Run: headless pygame with SDL's dummy video driver; simulated clock (each Clock.tick advances the game by its frame time, no real sleeping); random seed 0; keys injected as events and as key.get_pressed() state; no mouse input.
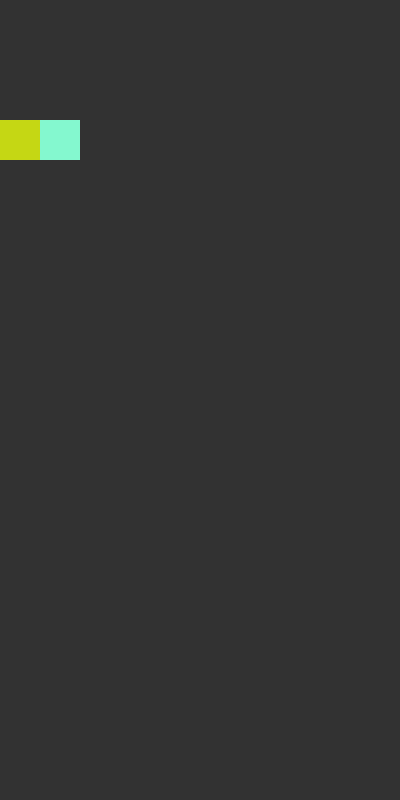
Frame 1 of 4 · flips 1–60 · no input
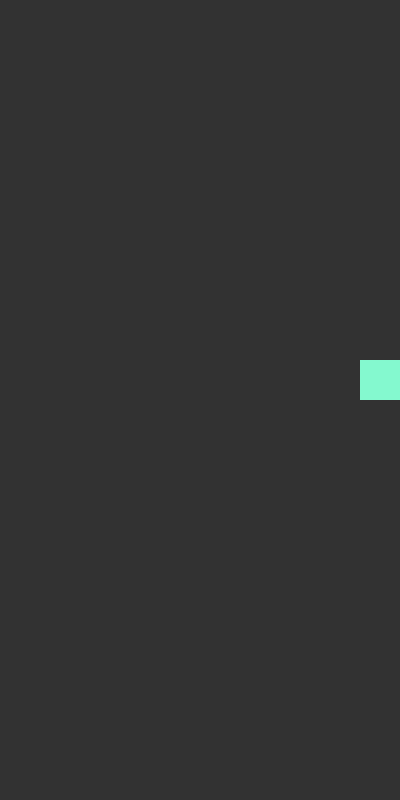
Frame 2 of 4 · flips 61–180 · tapped SPACE, RETURN · held RIGHT (→), D
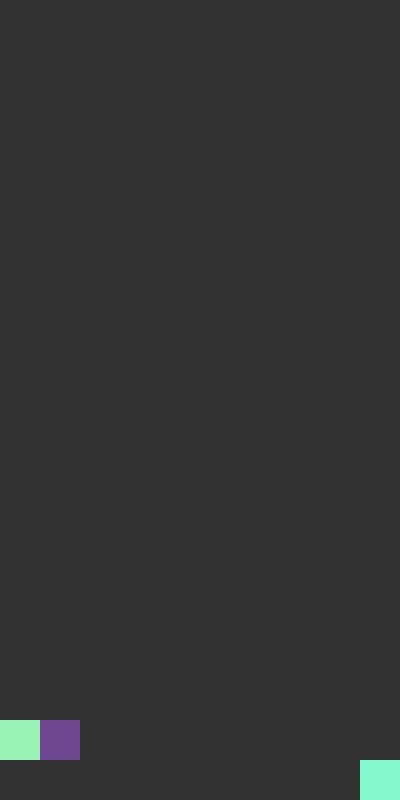
Frame 3 of 4 · flips 181–300 · held DOWN (↓), S
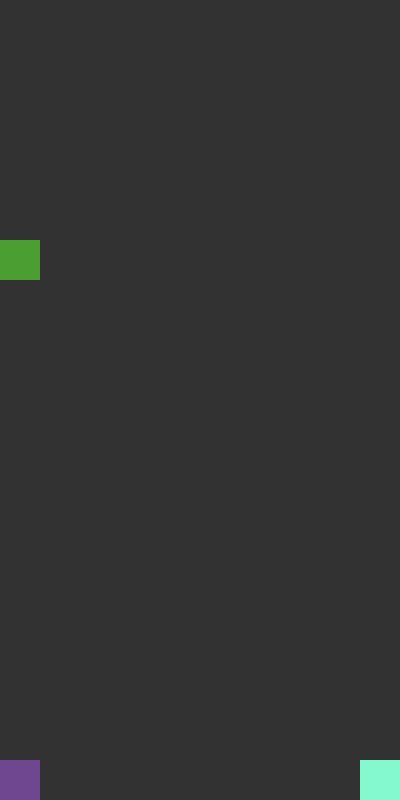
Frame 4 of 4 · flips 301–420 · held LEFT (←), A, UP (↑), W

The pygame program that drew these frames:

import pygame
import random

pygame.init()

GAME_WIDTH = 500*0.8
GAME_HEIGHT = 1000*0.8

FPS = 30

class Tile():
    pk = 0
    def __init__(self, screen, x, y, color = None):
        self.pk = Tile.pk
        Tile.pk += 1
        self.screen = screen
        self.rect = pygame.Rect(x,y,screen.get_width()/10,screen.get_height()/20)
        if color is None:
            self.color = (random.randint(0, 255), random.randint(0, 255), random.randint(0, 255))
        else:
            self.color = color
    
    def draw(self):
        pygame.draw.rect(self.screen, self.color, self.rect)
        
    def move(self, x, y):
        self.rect.x += x
        self.rect.y += y

    def move_x(self, x):
        if self.rect.x + self.rect.width + x <= self.screen.get_width() and self.rect.x + x >= 0:
            self.rect.x += x

    def move_y(self, y):
        if self.rect.y + self.rect.height + y <= self.screen.get_height() and self.rect.y + y >= 0:
            self.rect.y += y

    @property
    def x(self):
        return self.rect.x
    
    @property
    def y(self):
        return self.rect.y
    
    # @y.setter
    # def y(self, new_y):
    #     self.rect.y = new_y
    
    @property
    def width(self):
        return self.rect.width
    
    @property
    def height(self):
        return self.rect.height
    
    # def at_bottom(self):
    #     return False


# Set up the drawing window
screen = pygame.display.set_mode([GAME_WIDTH, GAME_HEIGHT])
clock = pygame.time.Clock()
start_time_movement = pygame.time.get_ticks()
start_time_gravity = pygame.time.get_ticks()

moving_tiles = [Tile(screen,0,0),Tile(screen,screen.get_width()/10,0)]
static_tiles = []
elapsed_time_timeout = 600
running = True
while running:
    clock.tick(FPS)
    for event in pygame.event.get():
        if event.type == pygame.QUIT:
            running = False

    keys = pygame.key.get_pressed()

    elapsed_time = pygame.time.get_ticks() - start_time_gravity
    if elapsed_time >= elapsed_time_timeout:
        start_time_gravity = pygame.time.get_ticks()
        if keys[pygame.K_DOWN]:
            elapsed_time_timeout = 100
        else:
            elapsed_time_timeout = 600
        for tile in moving_tiles:
            tile.move_y(tile.height)

    elapsed_time = pygame.time.get_ticks() - start_time_movement
    if elapsed_time >= 30:
        start_time_movement = pygame.time.get_ticks()
        if keys[pygame.K_RIGHT]:
            for tile in moving_tiles:
                tile.move_x(tile.width)
        if keys[pygame.K_LEFT]:
            for tile in moving_tiles:
                tile.move_x(-tile.width)

        at_bottom = False
        for tile in moving_tiles:
            if tile.y + tile.height >= screen.get_height():
                at_bottom = True
                break
            else:
                for static_tile in static_tiles:
                    if tile.y + tile.height >= static_tile.y and tile.x >= static_tile.x and tile.x + tile.width <= static_tile.x+static_tile.width:
                        at_bottom = True
                        break
                if at_bottom:
                    break
        if at_bottom:
            for tile in moving_tiles:
                static_tiles.append(tile)
            moving_tiles = [Tile(screen,0,0,),Tile(screen,screen.get_width()/10,0,)]

    # drawing section
            
    # Fill the background with white
    screen.fill((50, 50, 50))
    
    for tile in moving_tiles:
        tile.draw()
    for tile in static_tiles:
        tile.draw()
            
    pygame.display.update()

pygame.quit()
